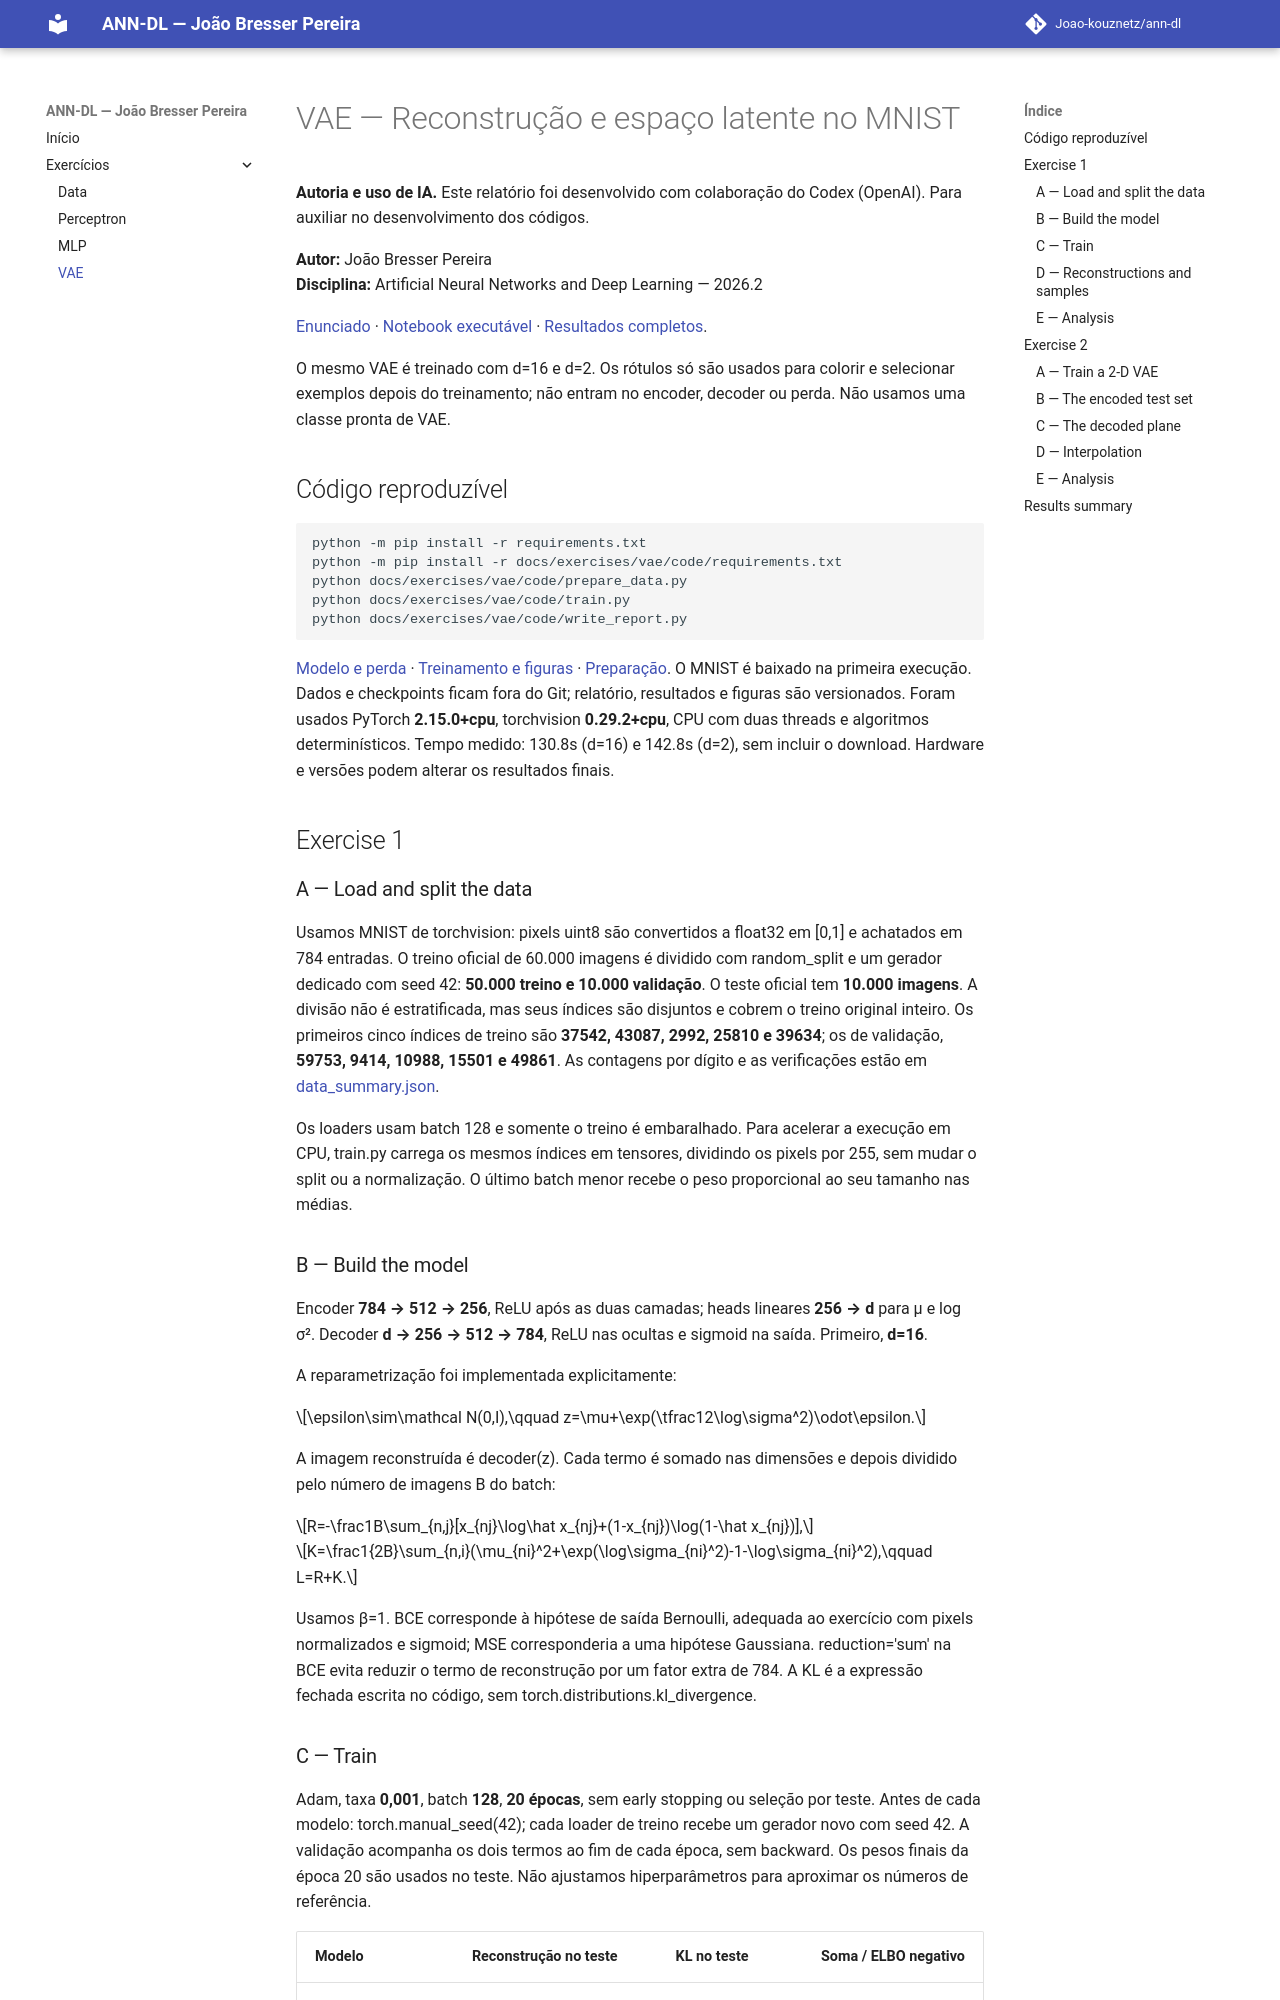

repository: Joao-kouznetz/ann-dl · page: exercises/vae/index.html · generator: mkdocs

---
exercise: vae
ai_use: "OpenAI Codex auxiliou na implementação, execução dos treinamentos, testes, figuras e redação. Todos os resultados numéricos foram calculados executando o código."
---

# VAE — Reconstrução e espaço latente no MNIST

**Autoria e uso de IA.** Este relatório foi desenvolvido com colaboração do Codex (OpenAI). Para auxiliar no desenvolvimento dos códigos.

**Autor:** João Bresser Pereira<br>
**Disciplina:** Artificial Neural Networks and Deep Learning — 2026.2

[Enunciado](https://insper.github.io/ann-dl/2026.2/exercises/vae/) · [Notebook executável](code/VAE.ipynb) · [Resultados completos](code/results.json).

O mesmo VAE é treinado com d=16 e d=2. Os rótulos só são usados para colorir e selecionar exemplos
depois do treinamento; não entram no encoder, decoder ou perda. Não usamos uma classe pronta de VAE.

## Código reproduzível

```bash
python -m pip install -r requirements.txt
python -m pip install -r docs/exercises/vae/code/requirements.txt
python docs/exercises/vae/code/prepare_data.py
python docs/exercises/vae/code/train.py
python docs/exercises/vae/code/write_report.py
```

[Modelo e perda](code/vae.py) · [Treinamento e figuras](code/train.py) · [Preparação](code/prepare_data.py).
O MNIST é baixado na primeira execução. Dados e checkpoints ficam fora do Git; relatório, resultados
e figuras são versionados. Foram usados PyTorch **2.15.0+cpu**, torchvision **0.29.2+cpu**,
CPU com duas threads e algoritmos determinísticos. Tempo medido: 130.8s (d=16) e
142.8s (d=2), sem incluir o download. Hardware e versões podem alterar os resultados finais.

## Exercise 1

### A — Load and split the data

Usamos MNIST de torchvision: pixels uint8 são convertidos a float32 em [0,1] e achatados em 784
entradas. O treino oficial de 60.000 imagens é dividido com random_split e um gerador dedicado
com seed 42: **50.000 treino e 10.000 validação**. O teste oficial tem **10.000 imagens**.
A divisão não é estratificada, mas seus índices são disjuntos e cobrem o treino original inteiro.
Os primeiros cinco índices de treino são **37542, 43087, 2992, 25810 e 39634**;
os de validação, **59753, 9414, 10988, 15501 e 49861**. As contagens por dígito e as verificações
estão em [data_summary.json](code/data_summary.json).

Os loaders usam batch 128 e somente o treino é embaralhado. Para acelerar a execução em CPU,
train.py carrega os mesmos índices em tensores, dividindo os pixels por 255, sem mudar o split ou
a normalização. O último batch menor recebe o peso proporcional ao seu tamanho nas médias.
